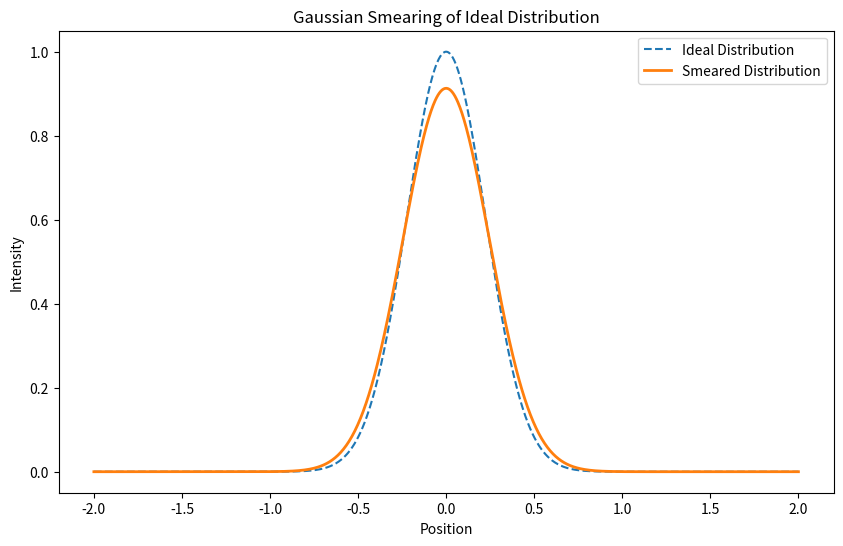

Write Python code to recreate this figure.
#!/usr/bin/env python3
# -*- coding: utf-8 -*-
"""
Created on September 10 3:26 PM 2024
Created in PyCharm
Created as sphenix_polarimetry/gaus_smearing_test.py

[redacted]
"""

import numpy as np
from scipy.ndimage import gaussian_filter1d
import matplotlib.pyplot as plt

# Generate an ideal position distribution (for example, a delta function or a uniform distribution)
x = np.linspace(-2, 2, 1000)  # x-axis with 1000 points from -10 to 10
ideal_distribution = np.exp(-x**2 / 0.1)

# Define the desired sigma in x-axis units
sigma_x = 0.1  # In units of your x-axis

# Calculate the spacing between x-axis points
dx = x[1] - x[0]  # Assuming uniform spacing

# Scale sigma to index units
sigma_index = sigma_x / dx

# Apply Gaussian smearing with the scaled sigma
smeared_distribution = gaussian_filter1d(ideal_distribution, sigma_index)

# Plotting the results
plt.figure(figsize=(10, 6))
plt.plot(x, ideal_distribution, label='Ideal Distribution', linestyle='--')
plt.plot(x, smeared_distribution, label='Smeared Distribution', linewidth=2)
plt.legend()
plt.xlabel('Position')
plt.ylabel('Intensity')
plt.title('Gaussian Smearing of Ideal Distribution')
plt.show()
